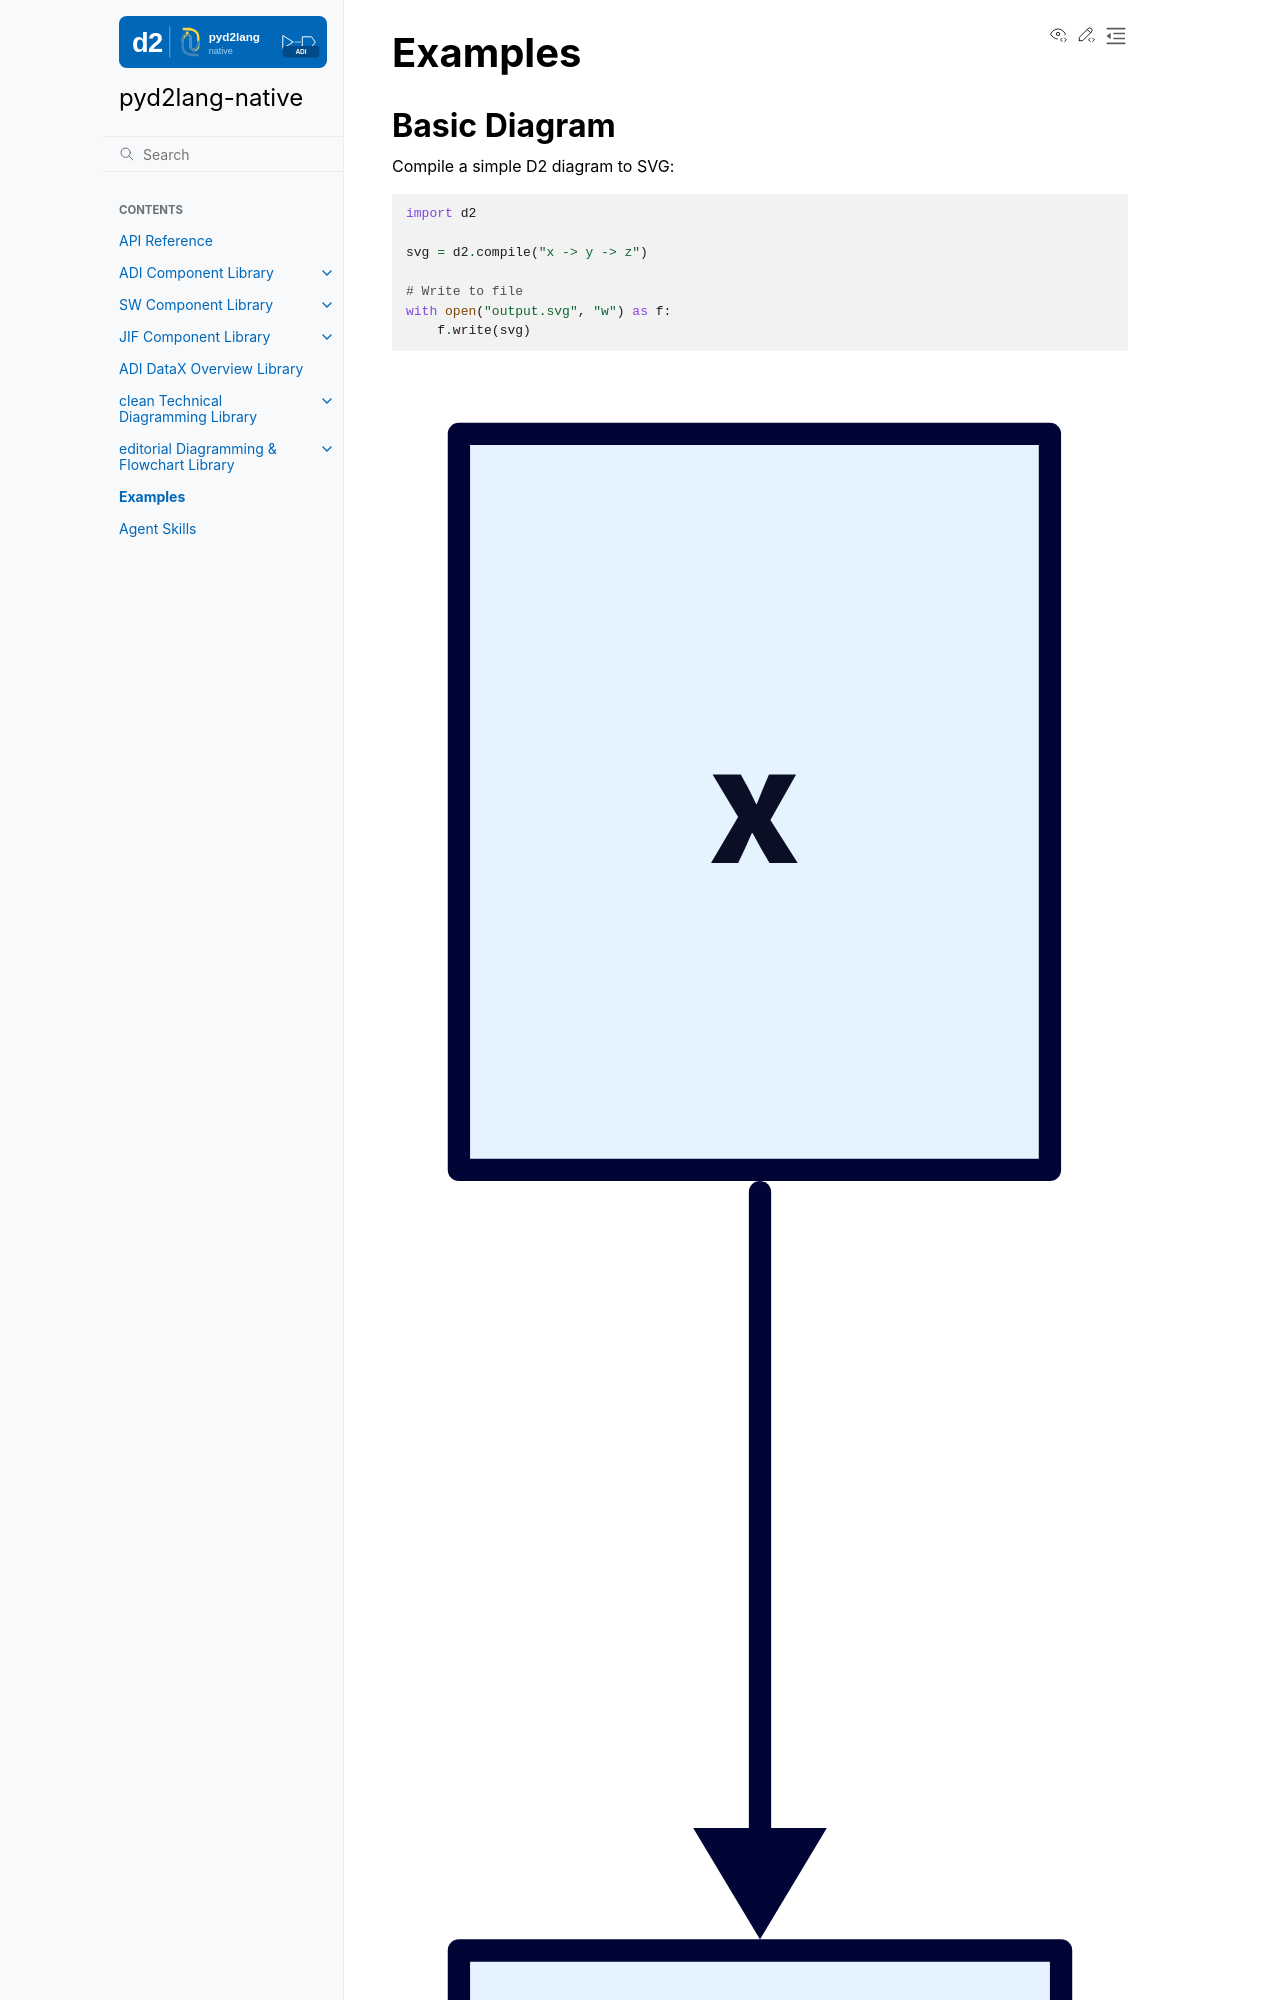

repository: tfcollins/pyd2lang-native · page: examples.html · generator: sphinx

Examples
========

Basic Diagram
-------------

Compile a simple D2 diagram to SVG:

.. code-block:: python

   import d2

   svg = d2.compile("x -> y -> z")

   # Write to file
   with open("output.svg", "w") as f:
       f.write(svg)

.. d2::
   :alt: Basic diagram
   :align: center

   x -> y -> z
